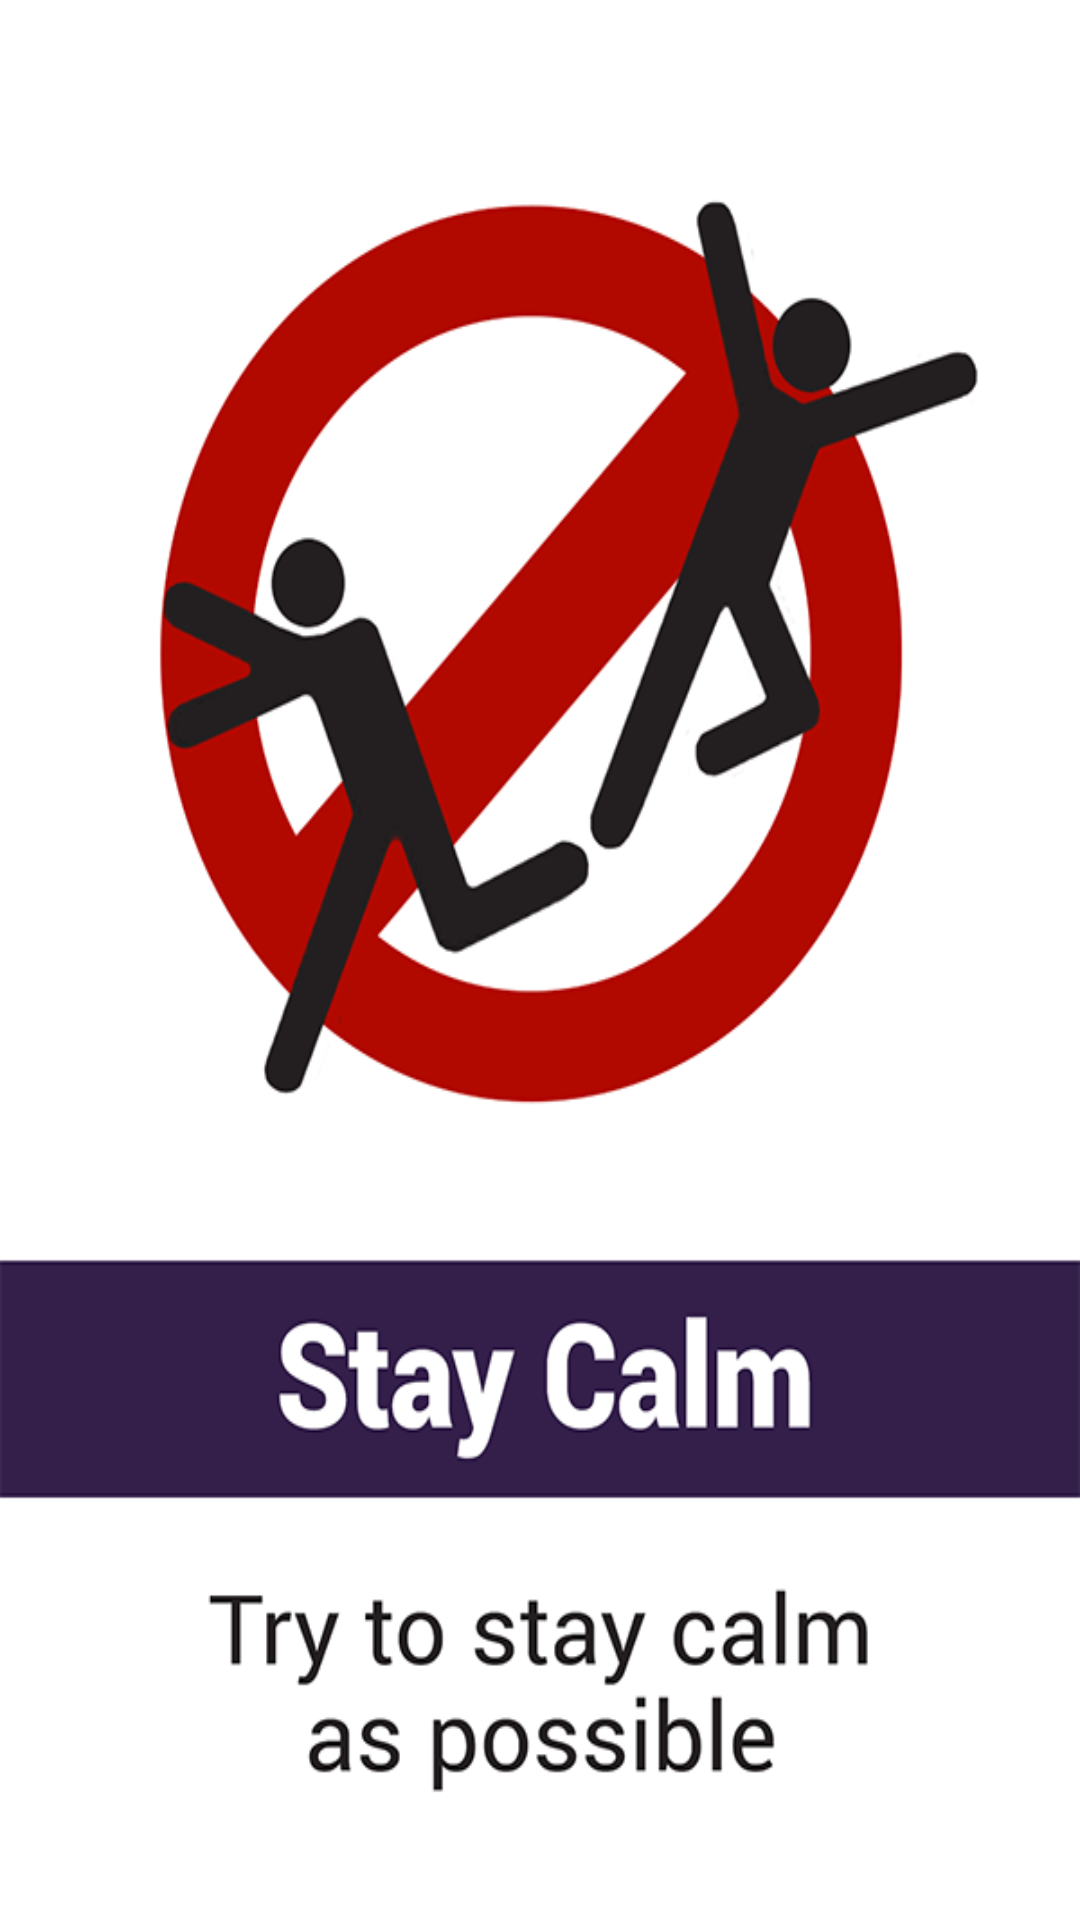

Here is an Android app screen rendered from its layout file. Give the layout XML and the strings, colors and styles it references.
<!-- AndroidManifest.xml: application theme AppTheme -->
<!-- res/layout/tip_during2.xml -->
<?xml version="1.0" encoding="utf-8"?>
<LinearLayout xmlns:android="http://schemas.android.com/apk/res/android"
    android:orientation="vertical" android:layout_width="match_parent"
    android:layout_height="match_parent"
    android:background="@drawable/during2">

</LinearLayout>
<!-- resources referenced by this layout -->
<resources>
  <!-- drawable during2: png bitmap (drawable-mdpi, 98141 bytes) -->
  <style name="AppTheme" parent="Theme.AppCompat.Light.NoActionBar">
          
          <item name="colorPrimary">@color/colorPrimary</item>
          <item name="colorPrimaryDark">@color/colorPrimaryDark</item>
          <item name="colorAccent">@color/colorAccent</item>
      </style>
  <color name="colorPrimary">#1e1e1e</color>
  <color name="colorPrimaryDark">#ac3337</color>
  <color name="colorAccent">#efefef</color>
</resources>
